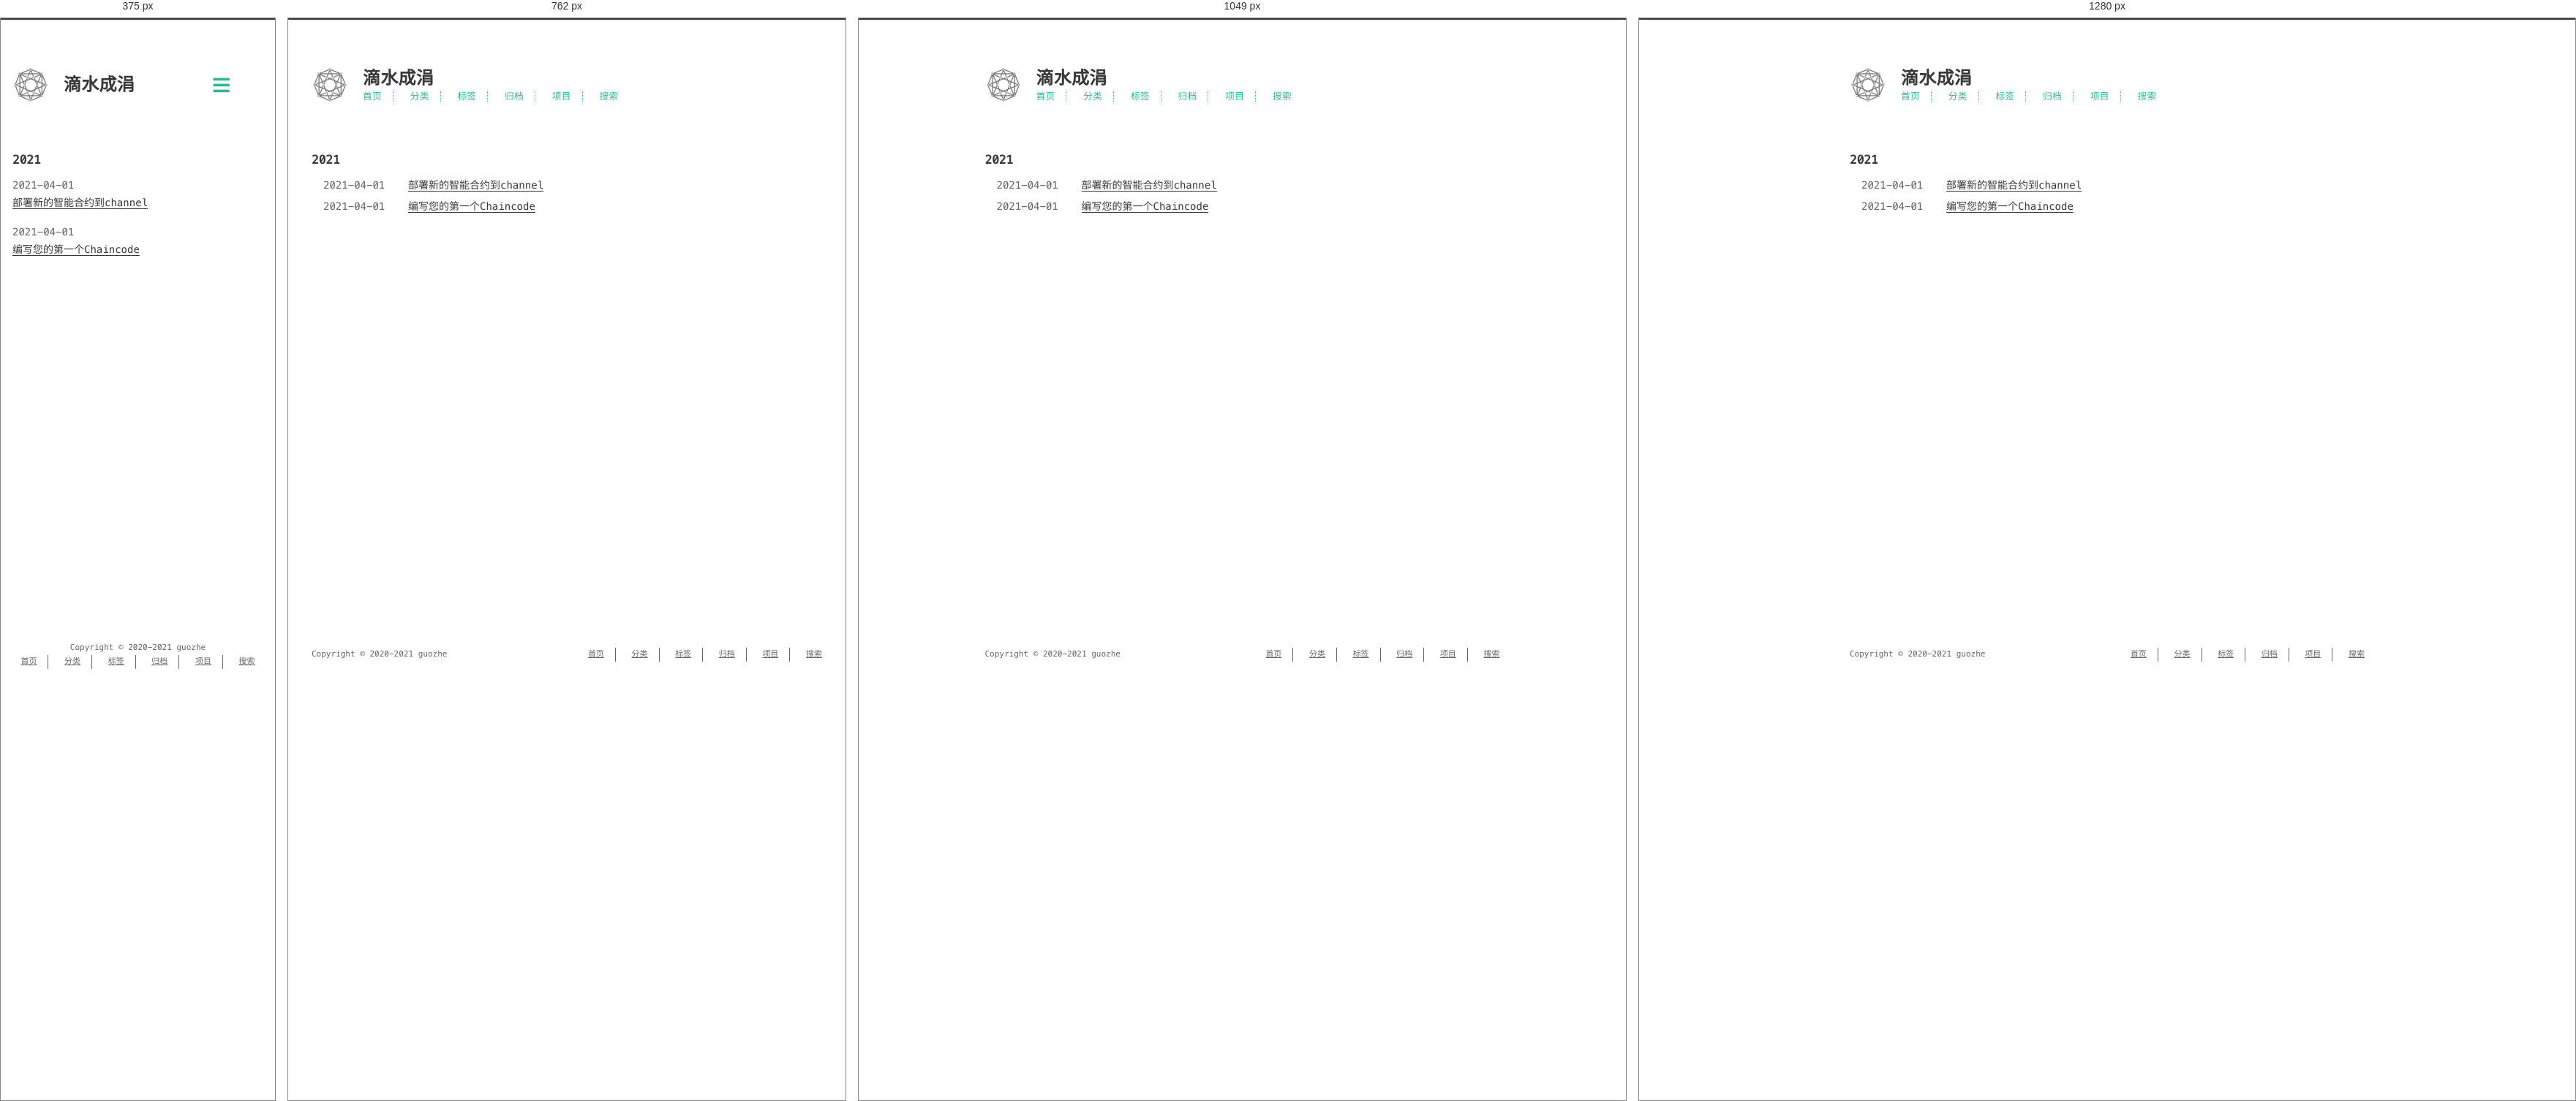
Rendered at 375 px, 762 px, 1049 px and 1280 px, left to right.

<!-- file: index.html -->
<!DOCTYPE html>
<html lang=zh>
<head>
    <!-- so meta -->
    <meta charset="utf-8">
    <meta http-equiv="X-UA-Compatible" content="IE=edge">
    <meta name="HandheldFriendly" content="True">
    <meta name="viewport" content="width=device-width, initial-scale=1, maximum-scale=1" />
    <meta property="og:type" content="website">
<meta property="og:title" content="滴水成涓">
<meta property="og:url" content="https://guozhe001.github.io/tags/chaincode/index.html">
<meta property="og:site_name" content="滴水成涓">
<meta property="og:locale" content="zh_CN">
<meta property="article:author" content="guozhe">
<meta name="twitter:card" content="summary">
    
    
      
        
          <link rel="shortcut icon" href="/images/favicon.ico">
        
      
      
        
          <link rel="icon" type="image/png" href="/images/favicon-192x192.png" sizes="192x192">
        
      
      
        
          <link rel="apple-touch-icon" sizes="180x180" href="/images/apple-touch-icon.png">
        
      
    
    <!-- title -->
    <title>标签: chaincode</title>
    <!-- styles -->
    
<link rel="stylesheet" href="/css/style.css">

    <!-- persian styles -->
    
      
<link rel="stylesheet" href="/css/rtl.css">

    
    <!-- rss -->
    
    
<meta name="generator" content="Hexo 5.4.0"><link rel="alternate" href="/atom.xml" title="滴水成涓" type="application/atom+xml">
</head>

<body class="max-width mx-auto px3 ltr">
    
    <div class="content index py4">
        
          <header id="header">
  <a href="/">
  
    
      <div id="logo" style="background-image: url(/images/favicon.gif);"></div>
    
  
    <div id="title">
      <h1>滴水成涓</h1>
    </div>
  </a>
  <div id="nav">
    <ul>
      <li class="icon">
        <a href="#"><i class="fas fa-bars fa-2x"></i></a>
      </li>
       
        <li><a href="/">首页</a></li>
       
        <li><a href="/categories/">分类</a></li>
       
        <li><a href="/tags/">标签</a></li>
       
        <li><a href="/archives/">归档</a></li>
       
        <li><a target="_blank" rel="noopener" href="https://github.com/guozhe001">项目</a></li>
       
        <li><a href="/search/">搜索</a></li>
      
    </ul>
  </div>
</header>

        
        <div id="archive">
  <ul class="post-list">
    
    
    
    
      
      
      
      
        <h2>2021</h2>
      
      <li class="post-item">
        
    <div class="meta">
      
        
          <time datetime="2021-04-01T14:46:27.213Z" itemprop="datePublished">2021-04-01</time>
        
      
    </div>


        <span>
    
        <a class="" href="/2021/04/01/blockchain/fabric/%E9%80%9A%E8%BF%87%E4%BE%9B%E5%BA%94%E9%93%BE%E9%87%91%E8%9E%8D%E7%BB%83%E4%B9%A0Fabric/%E9%83%A8%E7%BD%B2%E6%99%BA%E8%83%BD%E5%90%88%E7%BA%A6%E5%88%B0channel/">部署新的智能合约到channel</a>
    


</span>
      </li>
    
      
      
      
      
      <li class="post-item">
        
    <div class="meta">
      
        
          <time datetime="2021-04-01T14:46:27.210Z" itemprop="datePublished">2021-04-01</time>
        
      
    </div>


        <span>
    
        <a class="" href="/2021/04/01/blockchain/fabric/%E7%BC%96%E5%86%99%E6%82%A8%E7%9A%84%E7%AC%AC%E4%B8%80%E4%B8%AAChaincode/">编写您的第一个Chaincode</a>
    


</span>
      </li>
    
  </ul>
  

</div>

        
        <footer id="footer">
  <div class="footer-left">
    Copyright &copy;
    
    
    2020-2021
    guozhe
  </div>
  <div class="footer-right">
    <nav>
      <ul>
         
          <li><a href="/">首页</a></li>
         
          <li><a href="/categories/">分类</a></li>
         
          <li><a href="/tags/">标签</a></li>
         
          <li><a href="/archives/">归档</a></li>
         
          <li><a target="_blank" rel="noopener" href="https://github.com/guozhe001">项目</a></li>
         
          <li><a href="/search/">搜索</a></li>
        
      </ul>
    </nav>
  </div>
</footer>

    </div>
    <!-- styles -->

<link rel="stylesheet" href="/lib/font-awesome/css/all.min.css">


<link rel="stylesheet" href="/lib/justified-gallery/css/justifiedGallery.min.css">


    <!-- jquery -->

<script src="/lib/jquery/jquery.min.js"></script>


<script src="/lib/justified-gallery/js/jquery.justifiedGallery.min.js"></script>

<!-- clipboard -->


<script src="/js/main.js"></script>

<!-- search -->

<!-- Google Analytics -->

<!-- Baidu Analytics -->

<!-- Cloudflare Analytics -->

<!-- Umami Analytics -->

<!-- Disqus Comments -->


</body>
</html>


/* @media block from style.css */
@media (min-width: 540px) {
  .image-wrap {
    flex-direction: row;
    margin-bottom: 2rem;
  }
  .image-wrap .image-block {
    flex: 1 0 35%;
    margin-right: 2rem;
  }
  .image-wrap p {
    flex: 1 0 65%;
  }
}

/* @media block from style.css */
@media (max-width: 480px) {
  .px3 {
    padding-right: 1rem;
    padding-left: 1rem;
  }
  .my4 {
    margin-top: 2rem;
    margin-bottom: 2rem;
  }
}

/* @media block from style.css */
@media (min-width: 480px) {
  p {
    text-align: justify;
  }
}

/* @media block from style.css */
@media screen and (max-width: 480px) {
  #header #title {
    display: table;
    margin-right: 5rem;
    min-height: 50px;
  }
  #header #title h1 {
    display: table-cell;
    vertical-align: middle;
  }
  #header #nav ul a:hover {
    background: none;
  }
  #header #nav ul li {
    display: none;
    border-right: 0;
  }
  #header #nav ul li.icon {
    position: absolute;
    top: 77px;
    right: 1rem;
    display: inline-block;
  }
  #header #nav ul.responsive li {
    display: block;
  }
  #header #nav li:not(:first-child) {
    padding-top: 1rem;
    padding-left: 70px;
    font-size: 1rem;
  }
}

/* @media block from style.css */
@media screen and (max-width: 500px) {
  #header-post {
    display: none;
  }
}

/* @media block from style.css */
@media screen and (max-width: 900px) {
  #header-post #menu-icon {
    display: none;
  }
  #header-post #actions {
    display: none;
  }
}

/* @media block from style.css */
@media screen and (max-width: 1199px) {
  #header-post #toc {
    display: none;
  }
}

/* @media block from style.css */
@media screen and (min-width: 900px) {
  #header-post #menu-icon-tablet {
    display: none !important;
  }
  #header-post #top-icon-tablet {
    display: none !important;
  }
}

/* @media block from style.css */
@media screen and (min-width: 1199px) {
  #header-post #actions {
    width: auto;
  }
  #header-post #actions ul {
    display: inline-block;
    float: right;
  }
  #header-post #actions .info {
    display: inline;
    float: left;
    margin-right: 2rem;
    font-style: italic;
  }
}

/* @media block from style.css */
@media screen and (min-width: 500px) {
  #footer-post-container {
    display: none;
  }
}

/* @media block from style.css */
@media (min-width: 480px) {
  .post-list .post-item {
    display: flex;
    margin-bottom: 5px;
  }
  .post-list .post-item .meta {
    text-align: left;
  }
}

/* @media block from style.css */
@media (min-width: 480px) {
  .article-tag,
  .article-category {
    display: inline;
  }
  .article-tag:before,
  .article-category:before {
    content: "|";
  }
}

/* @media block from style.css */
@media (min-width: 480px) {
  #archive .post-list .post-item {
    display: flex;
    margin-bottom: 5px;
    margin-left: 1rem;
  }
  #archive .post-list .post-item .meta {
    text-align: left;
  }
}

/* @media block from style.css */
@media (min-width: 39rem) {
  #footer {
    display: flex;
    flex-flow: row wrap;
    justify-content: space-between;
    align-items: center;
    align-content: center;
    margin-bottom: 20px;
  }
  #footer .footer-left {
    align-self: flex-start;
    margin-right: 20px;
  }
  #footer .footer-right {
    align-self: flex-end;
  }
}

/* @media block from rtl.css */
@media screen and (min-width: 480px) {
  .rtl .post-list .post-item .meta {
    text-align: left;
  }
}

/* @media block from rtl.css */
@media screen and (max-width: 480px) {
  .rtl #header #title {
    margin-left: 5rem;
    margin-right: 0;
  }
  .rtl #header #nav ul li {
    left: 1rem;
    right: auto;
    border: 0;
  }
}